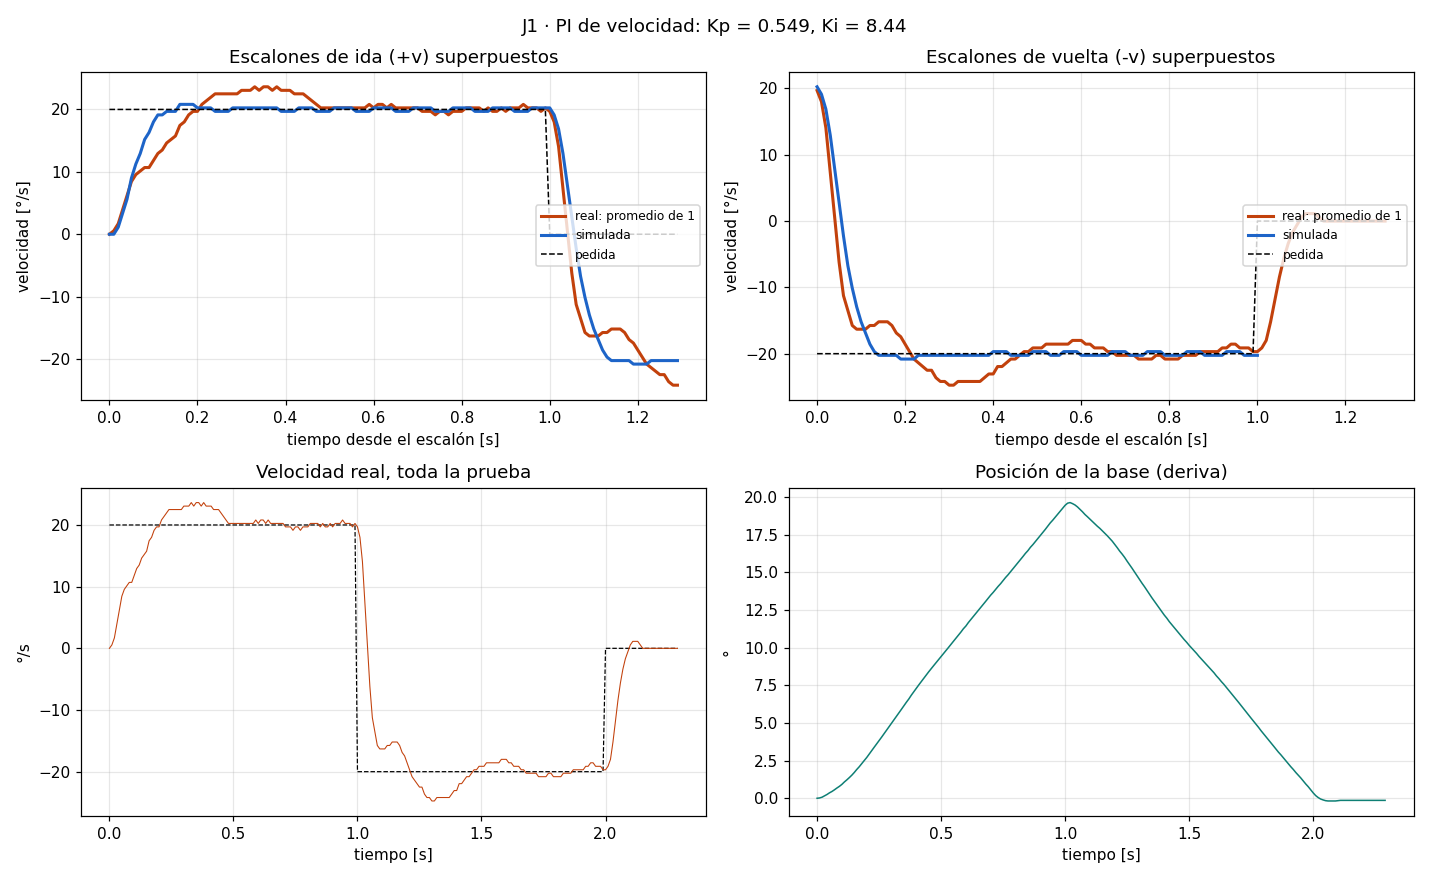

The table this chart was drawn from, first rows:
# escalon_vel v=20.0 ms=1000 kp=0.5490 k…
t_ms, w_ref, w_med, duty, pos
10, 20.0, 0.00, 28.0, 0.00
20, 20.0, 0.56, 29.4, 0.02
30, 20.0, 1.69, 30.4, 0.07
40, 20.0, 3.94, 30.7, 0.16
50, 20.0, 6.19, 30.8, 0.25
60, 20.0, 8.44, 30.7, 0.36
70, 20.0, 9.56, 31.1, 0.45
80, 20.0, 10.12, 31.7, 0.56
90, 20.0, 10.69, 32.2, 0.68
100, 20.0, 10.69, 33.0, 0.79
110, 20.0, 11.81, 33.2, 0.92
120, 20.0, 12.94, 33.2, 1.08
130, 20.0, 13.50, 33.5, 1.22
140, 20.0, 14.63, 33.4, 1.37
150, 20.0, 15.19, 33.6, 1.53
160, 20.0, 15.75, 33.7, 1.71
170, 20.0, 17.44, 33.1, 1.91
180, 20.0, 18.00, 33.0, 2.09
190, 20.0, 19.13, 32.6, 2.30
200, 20.0, 19.69, 32.3, 2.50
210, 20.0, 19.69, 32.4, 2.70
220, 20.0, 20.81, 31.8, 2.93
230, 20.0, 21.38, 31.4, 3.15
240, 20.0, 21.94, 31.0, 3.38
250, 20.0, 22.50, 30.5, 3.60
260, 20.0, 22.50, 30.3, 3.83
270, 20.0, 22.50, 30.1, 4.05
280, 20.0, 22.50, 29.9, 4.28
290, 20.0, 22.50, 29.7, 4.50
300, 20.0, 22.50, 29.4, 4.73
310, 20.0, 23.06, 28.9, 4.97
320, 20.0, 23.06, 28.7, 5.20
330, 20.0, 23.06, 28.4, 5.42
340, 20.0, 23.63, 27.8, 5.67
350, 20.0, 23.06, 27.8, 5.90
360, 20.0, 23.63, 27.3, 6.14
370, 20.0, 23.63, 27.0, 6.37
380, 20.0, 23.06, 27.0, 6.59
390, 20.0, 23.63, 26.4, 6.84
400, 20.0, 23.06, 26.4, 7.07
410, 20.0, 23.06, 26.2, 7.29
420, 20.0, 23.06, 25.9, 7.52
430, 20.0, 22.50, 25.9, 7.74
440, 20.0, 22.50, 25.7, 7.97
450, 20.0, 22.50, 25.5, 8.19
460, 20.0, 21.94, 25.6, 8.39
470, 20.0, 21.38, 25.8, 8.60
480, 20.0, 20.81, 26.0, 8.80
490, 20.0, 20.25, 26.2, 9.00
500, 20.0, 20.25, 26.2, 9.20
510, 20.0, 20.25, 26.2, 9.41
520, 20.0, 20.25, 26.1, 9.61
530, 20.0, 20.25, 26.1, 9.81
540, 20.0, 20.25, 26.1, 10.01
550, 20.0, 20.25, 26.1, 10.22
560, 20.0, 20.25, 26.1, 10.42
570, 20.0, 20.25, 26.0, 10.62
580, 20.0, 20.25, 26.0, 10.82
590, 20.0, 20.25, 26.0, 11.03
... 172 more rows
